Labelled photos from "vgg19_classification", an image-classification folder in SarthakSangam27/RoadGuard-AI. The possible labels are: background, pothole.

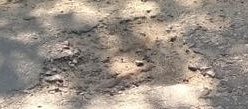
Label: pothole

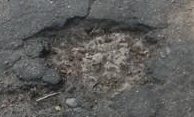
Label: pothole

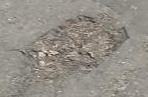
Label: pothole

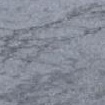
Label: background

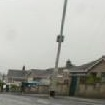
Label: background

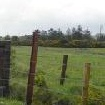
Label: background
